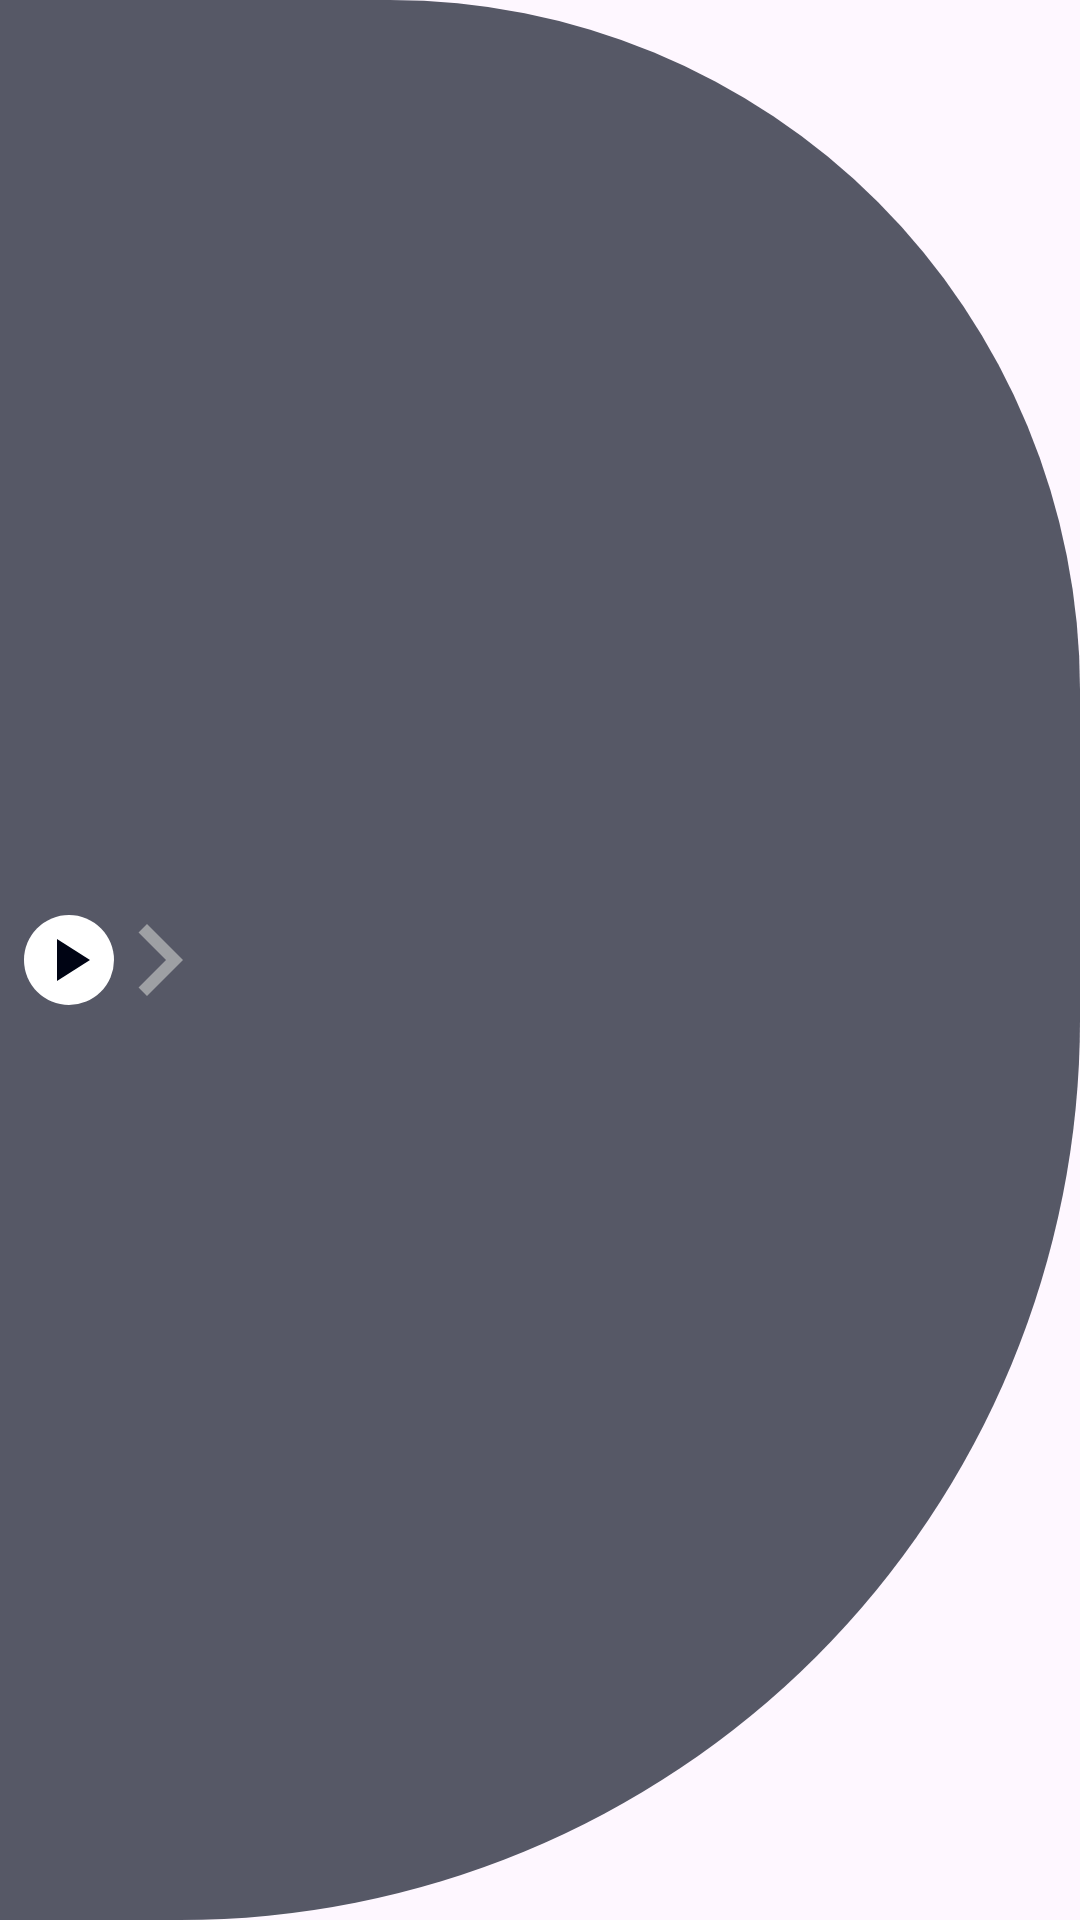

Android layout source for this screen:
<!-- AndroidManifest.xml: application theme Theme.FactChecker2 -->
<!-- res/layout/minimized.xml -->
<?xml version="1.0" encoding="utf-8"?>
<LinearLayout xmlns:android="http://schemas.android.com/apk/res/android"
    android:layout_width="80dp"
    android:layout_height="50dp"
    android:orientation="horizontal"
    android:background="@drawable/minimied_back_2"
    android:gravity="start|center_vertical">

    <ImageButton
        android:layout_marginStart="8dp"
        android:id="@+id/recordBtn"
        android:layout_width="30dp"
        android:layout_height="30dp"
        android:layout_marginEnd="5dp"
        android:background="@drawable/start_recording_back"
        android:src="@drawable/ic_start_rec"
        />

    <ImageButton
        android:layout_width="20dp"
        android:layout_height="50dp"
        android:src="@drawable/ic_open_arrow"
        android:background="@color/transparent"
        android:layout_marginEnd="10dp"
        android:id="@+id/openImgBtn"/>



</LinearLayout>
<!-- resources referenced by this layout -->
<resources>
  <color name="transparent">#00000000</color>
  <!-- drawable ic_open_arrow (drawable-anydpi) -->
  <vector xmlns:android="http://schemas.android.com/apk/res/android"
      android:width="48dp"
      android:height="48dp"
      android:viewportWidth="24"
      android:viewportHeight="24"
      android:tint="@color/white"
      android:alpha="0.6"
      android:autoMirrored="true">
    <path
        android:fillColor="@android:color/white"
        android:pathData="M8.59,16.59L13.17,12 8.59,7.41 10,6l6,6 -6,6 -1.41,-1.41z"/>
  </vector>
  <!-- drawable ic_start_rec (drawable-anydpi) -->
  <vector xmlns:android="http://schemas.android.com/apk/res/android"
      android:width="24dp"
      android:height="24dp"
      android:viewportWidth="24"
      android:viewportHeight="24"
      android:tint="@color/back">
    <path
        android:fillColor="@android:color/white"
        android:pathData="M8,5v14l11,-7z"/>
  </vector>
  <!-- drawable minimied_back_2 (drawable) -->
  <layer-list xmlns:android="http://schemas.android.com/apk/res/android">
      <item>
          <shape android:shape="rectangle">
              <solid android:color="@color/transBack" />
              <corners
                  android:topRightRadius="230dp"
                  android:bottomRightRadius="300dp" />
          </shape>
      </item>
  
  </layer-list>
  <!-- drawable start_recording_back (drawable) -->
  <?xml version="1.0" encoding="utf-8"?>
  <shape xmlns:android="http://schemas.android.com/apk/res/android"
      android:shape="oval"
      android:width="108dp"
      android:height="108dp"
      android:viewportWidth="0"
      android:viewportHeight="0">
  
      <solid android:color="#FFFFFFFF" />
  
      <corners android:radius="35dp"/>
  
  </shape>
  <style name="Theme.FactChecker2" parent="Base.Theme.FactChecker2">
          
          <item name="android:navigationBarColor">@android:color/transparent</item>
          <item name="android:statusBarColor">@android:color/transparent</item>
          <item name="android:windowLightStatusBar">?attr/isLightTheme</item>
      </style>
  <color name="white">#cdcecd</color>
  <color name="back">#000414</color>
  <color name="transBack">#DA3A3D4D</color>
  <style name="Base.Theme.FactChecker2" parent="Theme.Material3.DayNight.NoActionBar">
          
          <item name="colorPrimary">@color/prime</item>
          <item name="colorOnPrimary">@color/back</item>
          <item name="colorSecondary">@color/second</item>
          <item name="colorOnSecondary">@color/back</item>
          <item name="colorTertiary">@color/third</item>
          <item name="colorOnTertiary">@color/back</item>
  
      </style>
  <color name="prime">#8A89DB</color>
  <color name="second">#3A3D83</color>
  <color name="third">#15192C</color>
</resources>
